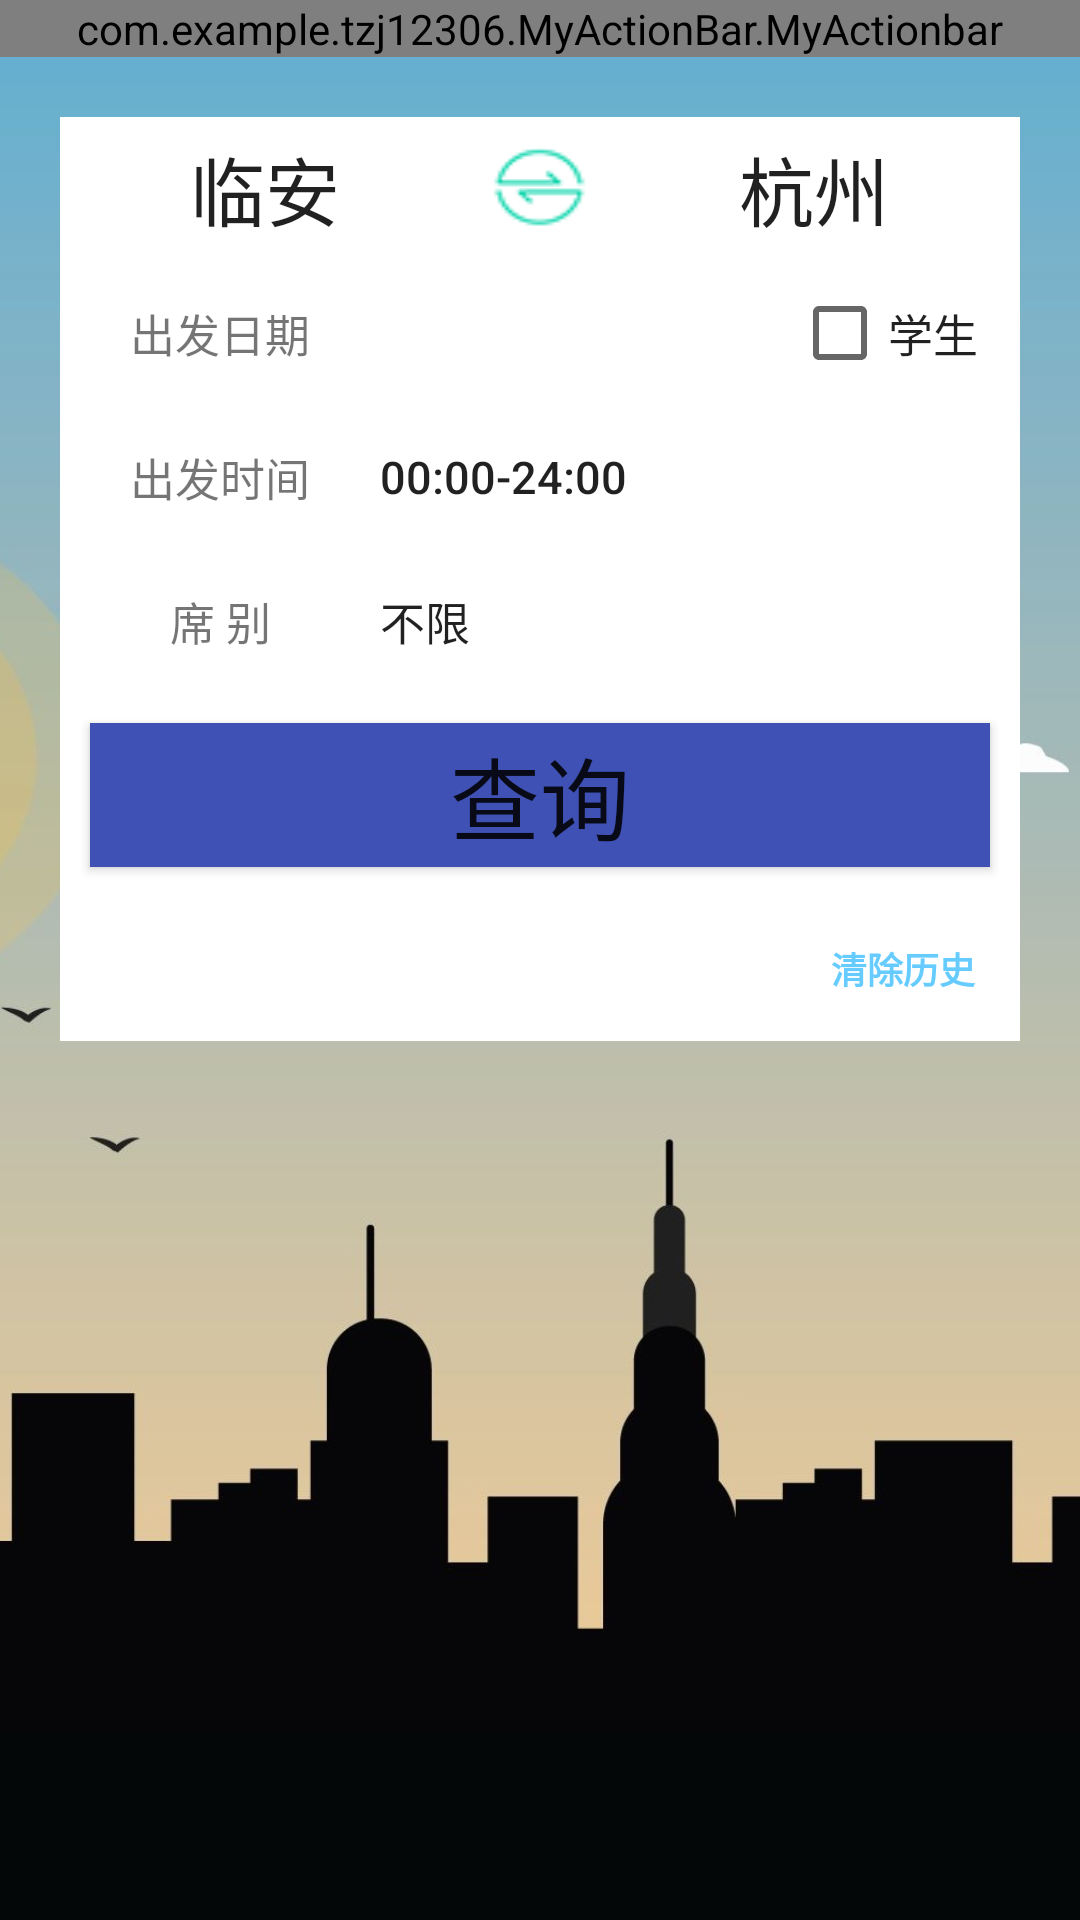

Android layout source for this screen:
<!-- AndroidManifest.xml: application theme AppTheme -->
<!-- res/layout/active_select.xml -->
<?xml version="1.0" encoding="utf-8"?>
    <LinearLayout
        xmlns:android="http://schemas.android.com/apk/res/android"
        xmlns:tools="http://schemas.android.com/tools"
        android:layout_width="match_parent"
        android:layout_height="match_parent"
        android:background="@color/lightgray"
        android:orientation="vertical"
        tools:layout_editor_absoluteX="0dp"
        tools:layout_editor_absoluteY="0dp"
        tools:ignore="MissingConstraints">
        <com.example.tzj12306.MyActionBar.MyActionbar
            android:layout_width="match_parent"
            android:layout_height="wrap_content">
        </com.example.tzj12306.MyActionBar.MyActionbar>
        <FrameLayout
            android:layout_width="match_parent"
            android:layout_height="match_parent">
            <ImageView
                android:layout_width="match_parent"
                android:layout_height="match_parent"
                android:scaleType="centerCrop"
                android:src="@drawable/bg"/>

            <RelativeLayout
                android:layout_width="match_parent"
                android:layout_height="match_parent">
                <LinearLayout
                    android:layout_width="match_parent"
                    android:layout_height="wrap_content"
                    android:layout_margin="20sp"
                    android:orientation="vertical"
                    android:layout_centerHorizontal="true">
                    
                    <LinearLayout
                        android:layout_width="match_parent"
                        android:layout_height="wrap_content"
                        android:background="#FFFFFF"
                        android:orientation="horizontal">
                        <Button
                            android:id="@+id/bt_start"
                            android:layout_width="0dp"
                            android:layout_height="wrap_content"
                            android:layout_gravity="center"
                            android:layout_weight="3"
                            android:background="#00000000"
                            android:text="临安"
                            android:textSize="25dp" />

                        <ImageButton
                            android:id="@+id/ib_exchange"
                            android:layout_width="0dp"
                            android:layout_height="wrap_content"
                            android:layout_gravity="center"
                            android:layout_weight="1"
                            android:scaleType="centerCrop"
                            android:background="@drawable/picture1" />

                        <Button
                            android:id="@+id/bt_end"
                            android:layout_width="0dp"
                            android:layout_height="wrap_content"
                            android:layout_gravity="center"
                            android:layout_weight="3"
                            android:background="#00000000"
                            android:text="杭州"
                            android:textSize="25dp" />
                    </LinearLayout>
                    
                    <LinearLayout
                        android:layout_width="match_parent"
                        android:layout_height="wrap_content"
                        android:background="#FFFFFF"
                        android:orientation="vertical">
                        <LinearLayout
                            android:layout_width="match_parent"
                            android:layout_height="wrap_content"
                            android:orientation="horizontal">
                            <TextView
                                android:layout_width="0dp"
                                android:layout_height="match_parent"
                                android:layout_weight="1"
                                android:gravity="center"
                                android:text="出发日期"
                                android:textSize="15dp" />
                            <LinearLayout
                                android:layout_width="0dp"
                                android:layout_weight="2"
                                android:layout_height="wrap_content"
                                android:gravity="center">
                                <Button
                                    android:id="@+id/button_date"
                                    android:layout_width="0dp"
                                    android:layout_height="wrap_content"
                                    android:layout_weight="10"
                                    android:background="#00000000"
                                    android:gravity="left|center"
                                    android:textSize="15dp" />

                                <CheckedTextView
                                    android:id="@+id/checkbox_student"
                                    android:layout_width="wrap_content"
                                    android:layout_height="match_parent"
                                    android:layout_weight="1"
                                    android:drawableLeft="?android:attr/listChoiceIndicatorMultiple"
                                    android:text="学生"
                                    android:textSize="15dp"
                                    android:checked="false"
                                    android:gravity="center_vertical" />
                            </LinearLayout>

                        </LinearLayout>
                        
                        <LinearLayout
                            android:layout_width="match_parent"
                            android:layout_height="wrap_content"
                            android:orientation="horizontal"
                            >
                            <TextView
                                android:layout_width="0dp"
                                android:layout_height="match_parent"
                                android:layout_weight="1"
                                android:gravity="center"
                                android:text="出发时间"
                                android:textSize="15dp" />

                            <Button
                                android:id="@+id/button_time"
                                android:layout_width="0dp"
                                android:layout_height="wrap_content"
                                android:layout_weight="2"
                                android:background="#00000000"
                                android:textSize="15dp"
                                android:gravity="left|center"
                                android:text="00:00-24:00"/>
                        </LinearLayout>
                        
                        <LinearLayout
                            android:layout_width="match_parent"
                            android:layout_height="wrap_content"
                            android:orientation="horizontal">
                            <TextView
                                android:layout_width="0dp"
                                android:layout_height="match_parent"
                                android:layout_weight="1"
                                android:text="席 别"
                                android:textSize="15dp"
                                android:gravity="center"/>

                            <Button
                                android:id="@+id/button_bed"
                                android:layout_width="0dp"
                                android:layout_height="wrap_content"
                                android:layout_weight="2"
                                android:background="#00000000"
                                android:textSize="15dp"
                                android:text="不限"
                                android:gravity="left|center"/>
                        </LinearLayout>
                        <Button
                            android:id="@+id/button_query"
                            android:layout_width="match_parent"
                            android:layout_height="wrap_content"
                            android:layout_margin="10sp"
                            android:text="查询"
                            android:textSize="30dp"
                            android:background="@color/colorPrimary"/>

                        <LinearLayout
                            android:layout_width="match_parent"
                            android:layout_height="wrap_content"
                            android:orientation="horizontal"
                            android:background="@color/white">

                            <android.support.v7.widget.RecyclerView
                                android:id="@+id/rv_history_station"
                                android:layout_margin="5dp"
                                android:layout_width="0dp"
                                android:layout_weight="3"
                                android:layout_height="match_parent">
                            </android.support.v7.widget.RecyclerView>

                            <Button
                                android:id="@+id/bt_hisory_clean"
                                android:layout_width="0dp"
                                android:layout_weight="1"
                                android:layout_height="wrap_content"
                                android:text="清除历史"
                                android:textSize="12dp"
                                android:textStyle="bold"
                                android:background="#00000000"
                                android:textColor="@color/blue"/>
                        </LinearLayout>
                    </LinearLayout>


                </LinearLayout>
            </RelativeLayout>

        </FrameLayout>
</LinearLayout>
<!-- resources referenced by this layout -->
<resources>
  <color name="blue">#66ccFF</color>
  <color name="colorPrimary">#3F51B5</color>
  <color name="lightgray">#CCCCCC</color>
  <color name="white">#FFFFFF</color>
  <!-- drawable bg: jpg bitmap (drawable, 74452 bytes) -->
  <!-- drawable picture1: png bitmap (drawable, 989 bytes) -->
  <style name="AppTheme" parent="Theme.AppCompat.Light.DarkActionBar">
          
          <item name="colorPrimary">@color/colorPrimary</item>
          <item name="colorPrimaryDark">@color/colorPrimaryDark</item>
          <item name="colorAccent">@color/colorAccent</item>
          <item name="windowActionBar">false</item>
          <item name="windowNoTitle">true</item>
      </style>
  <color name="colorPrimaryDark">#303F9F</color>
  <color name="colorAccent">#000000</color>
</resources>
